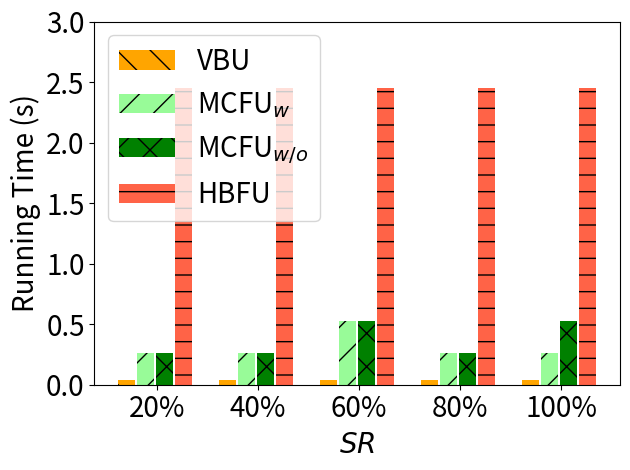

The script that saved this image:
import matplotlib.pyplot as plt
import numpy as np

# [redacted]
labels = ['20%', '40%', '60%', '80%', '100%']
unl_fr = [10*10*0.22 , 10*10*0.22, 10*10*0.22 , 10*10*0.22 , 10*10*0.22   ]

unl_hess_r = [338*20/6000*0.22 +2.2 , 338*20/6000*0.22 +2.2 , 338*20/6000*0.22 +2.2 , 338*20/6000*0.22 +2.2, 338*20/6000*0.22 +2.2 ]
unl_br = [52*20/6000*0.22           , 52*20/6000*0.22       , 52*20/6000*0.22       , 52*20/6000*0.22,       52*20/6000*0.22]


unl_vib = [180*20/6000*0.22    *2     , 180*20/6000*0.22  *2    , 360*20/6000*0.22  *2   , 180*20/6000*0.22*2,     180*20/6000*0.22*2]
unl_self_r = [180*20/6000*0.22  *2    , 180*20/6000*0.22  *2    , 360*20/6000*0.22  *2    , 180*20/6000*0.22*2,      360*20/6000*0.22*2]


x = np.arange(len(labels))  # the label locations
width = 0.6  # the width of the bars
# no_noise = np.around(no_noise,0)
# samping = np.around(samping,0)
# ldp = np.around(ldp,0)


plt.figure()
#plt.subplots(figsize=(8, 5.3))
#plt.bar(x - width / 2 - width / 8 + width / 8, unl_fr, width=0.168, label='Retrain', color='dodgerblue', hatch='/')
plt.bar(x - width / 2 - width / 8 + width / 8 , unl_br, width=0.168, label='VBU', color='orange', hatch='\\')
plt.bar(x - width / 8 - width / 16, unl_vib, width=0.168, label='MCFU$_{w}$', color='palegreen', hatch='/')
plt.bar(x + width / 8, unl_self_r, width=0.168, label='MCFU$_{w/o}$', color='g', hatch='x')
plt.bar(x + width / 2 - width / 8 + width / 16, unl_hess_r, width=0.168, label='HBFU', color='tomato', hatch='-')


# plt.bar(x - width / 2.5 ,  unl_br, width=width/3, label='VBU', color='orange', hatch='\\')
# plt.bar(x,unl_self_r, width=width/3, label='RFU-SS', color='g', hatch='x')
# plt.bar(x + width / 2.5,  unl_hess_r, width=width/3, label='HBU', color='tomato', hatch='-')


# Add some text for labels, title and custom x-axis tick labels, etc.
plt.ylabel('Running Time (s)', fontsize=20)
# ax.set_title('Performance of Different Users n')
plt.xticks(x, labels, fontsize=20)
# ax.set_xticklabels(labels,fontsize=15)

my_y_ticks = np.arange(0, 3.1, 0.5)
plt.yticks(my_y_ticks, fontsize=20)
# ax.set_yticklabels(my_y_ticks,fontsize=15)

plt.legend(loc='upper left', fontsize=20)
plt.xlabel('$\it{SR}$', fontsize=20)
# ax.bar_label(rects1, padding=1)
# ax.bar_label(rects2, padding=3)
# ax.bar_label(rects3, padding=3)

plt.tight_layout()

plt.rcParams['figure.figsize'] = (2.0, 1)
plt.rcParams['image.interpolation'] = 'nearest'
plt.rcParams['figure.subplot.left'] = 0.11
plt.rcParams['figure.subplot.bottom'] = 0.08
plt.rcParams['figure.subplot.right'] = 0.977
plt.rcParams['figure.subplot.top'] = 0.969
plt.savefig('mnist_rt_epsilon_bar.png', dpi=200)
plt.show()
